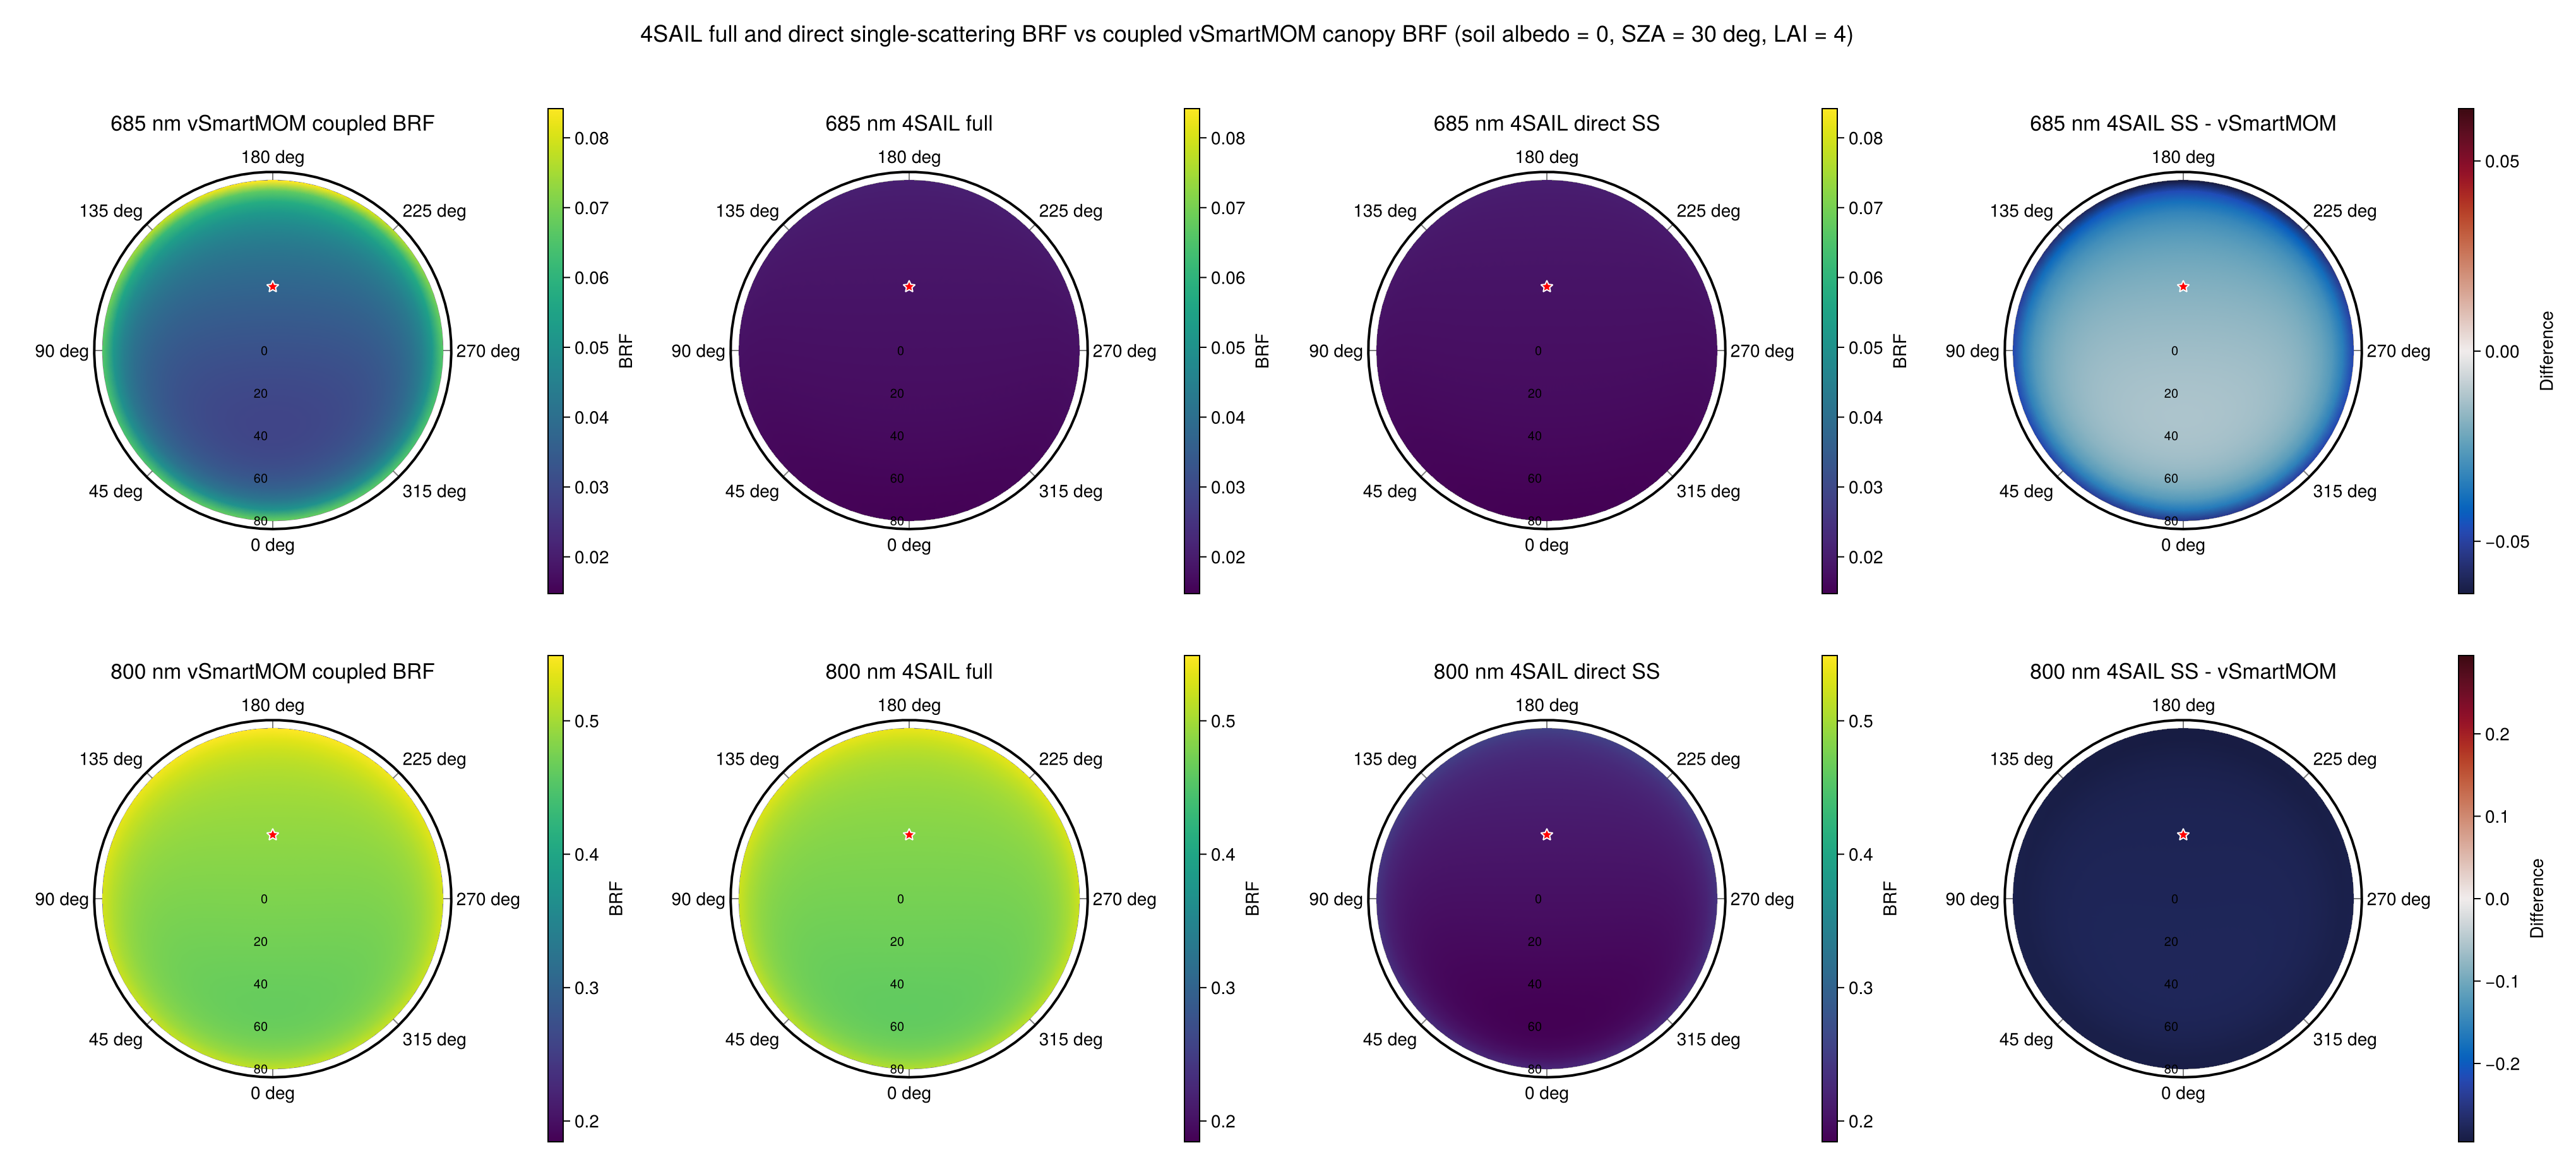

The script that saved this image:
# =================================================================
# Compare 4SAIL single-scattering BRDF against vSmartMOM canopy-only RT
#
# This uses a canopy-only red/NIR setup:
#   - wavelengths: 685 and 800 nm
#   - SZA = 30 deg
#   - LAI = 4
#   - one-layer planophile canopy
#   - black Lambertian soil
#   - atmospheric Rayleigh, aerosol, and gas absorption optical depths are
#     explicitly set to zero after model construction
#   - Δ_angle = 0.0 so none of the usual δ-truncation/exclusion-angle machinery
#     is requested; canopy Fourier moments are carried through m = 0:11
#
# vSmartMOM uses VAZ = 180 deg for the backscatter/hotspot side. The 4SAIL
# relative azimuth convention has that same geometry at RAA = 0 deg, so this
# script maps RAA_4SAIL = abs(VAZ_vSmartMOM - 180 deg).
#
# rt_run returns radiance normalized by unit solar irradiance. For a BRF/HDRF
# comparison against 4SAIL rsot/rsost, convert vSmartMOM by π / μ0. The 4SAIL
# direct single-scattering panel uses the embedded `rsost` component from the
# same full solve (`rsot = rsost + rsodt`), not a separate reduced-mode run.
#
# Run with:
#   julia --project=docs sandbox/canopy_foursail_ss_vs_vsmartmom_brdf_685_800nm.jl
# =================================================================

using vSmartMOM
using vSmartMOM.CoreRT
using CanopyOptics
using CairoMakie
using Statistics

const lambda_nm = [685.0, 800.0]
const nu_cm_inv = 1e7 ./ lambda_nm
const sza_deg = 30.0
const μ0 = cosd(sza_deg)
const lai = 4.0
const soil_albedo = 0.0

vzas_deg = collect(0.0:5.0:80.0)
vazs_deg = collect(0.0:5.0:355.0)
n_vza, n_vaz = length(vzas_deg), length(vazs_deg)

vza_all = repeat(vzas_deg; inner=n_vaz)
vaz_all = repeat(vazs_deg; outer=n_vza)
raa_4sail = abs.(vaz_all .- 180.0)

function canopy_only_phase_params()
    return parameters_from_dict(Dict{String,Any}(
        "radiative_transfer" => Dict{String,Any}(
            "spec_bands" => [string("[", join(nu_cm_inv, " "), "]")],
            "surface" => ["LambertianSurfaceScalar(0.0)"],
            "quadrature_type" => "RadauQuad()",
            "polarization_type" => "Stokes_I()",
            "max_m" => 12,
            "Δ_angle" => 0.0,
            "l_trunc" => 64,
            "depol" => -1.0,
            "float_type" => "Float64",
            "architecture" => "CPU()",
        ),
        "geometry" => Dict{String,Any}(
            "sza" => sza_deg,
            "vza" => vza_all,
            "vaz" => vaz_all,
            "obs_alt" => [0.0],
        ),
        "atmospheric_profile" => Dict{String,Any}(
            # One valid layer is still needed by the generic RT driver. Its
            # optical depths are zeroed below, so it is a transparent identity
            # layer rather than a Rayleigh/absorbing atmosphere.
            "T" => [285.0],
            "p" => [1012.99, 1013.0],
            "profile_reduction" => -1,
        ),
    ))
end

function zero_atmosphere!(model)
    for τ in model.τ_rayl
        fill!(τ, 0)
    end
    for τ in model.τ_abs
        fill!(τ, 0)
    end
    for τ in model.τ_aer
        fill!(τ, 0)
    end
    return model
end

max_or_zero(arrays) = maximum([isempty(A) ? 0.0 : maximum(A) for A in arrays])

leaf = CanopyOptics.LeafProspectProProperties(
    N = 1.5,
    Ccab = 40.0,
    Ccar = 8.0,
    Canth = 0.0,
    Cbrown = 0.0,
    Cw = 0.012,
    Cm = 0.009,
    Cprot = 0.0,
    Ccbc = 0.0,
)

opti = CanopyOptics.createLeafOpticalStruct(400.0:1.0:2500.0)
T_leaf_grid, R_leaf_grid = CanopyOptics.prospect(leaf, opti)
lambda_grid = [Float64(v.val) for v in opti.λ]
grid_idx = [findmin(abs.(lambda_grid .- lambda))[2] for lambda in lambda_nm]
R_leaf = R_leaf_grid[grid_idx]
T_leaf = T_leaf_grid[grid_idx]

lad = CanopyOptics.planophile_leaves2(Float64)

params = canopy_only_phase_params()
params.brdf[1] = CanopySurface(;
    soil = LambertianSurfaceScalar(soil_albedo),
    LAI = lai,
    n_layers = 1,
    LAD = lad,
    leaf_reflectance = R_leaf,
    leaf_transmittance = T_leaf,
    leaf_optics_grid = lambda_nm,
    grid_unit = :nm,
)

model = model_from_parameters(params)
zero_atmosphere!(model)
println("Atmosphere zeroed: max τ_rayl = ", max_or_zero(model.τ_rayl),
        ", max τ_abs = ", max_or_zero(model.τ_abs),
        ", max τ_aer = ", max_or_zero(model.τ_aer))
R_vmom, _ = rt_run(model)
println("vSmartMOM R size (dirs, stokes, wavelength): ", size(R_vmom))
println("Converting raw vSmartMOM SFI output to BRF/HDRF with π / μ0 = ",
        π / μ0)

vmom_grid = Array{Float64}(undef, length(lambda_nm), n_vza, n_vaz)
for ilambda in eachindex(lambda_nm)
    vmom_grid[ilambda, :, :] .= (π / μ0) .*
                                 permutedims(reshape(R_vmom[:, 1, ilambda],
                                                     n_vaz, n_vza))
end

geoms = CanopyOptics.FourSAILGeometrySet(lad;
    sza_deg = sza_deg,
    vza_deg = vza_all,
    raa_deg = raa_4sail,
    quadrature = CanopyOptics.CanopyQuadrature(n_leaf = 64, n_azimuth = 16),
)

R_4sail = CanopyOptics.foursail(R_leaf, T_leaf, soil_albedo, geoms, lai;
                                hotspot = 0.0, mode = :full)

sail_full_grid = Array{Float64}(undef, length(lambda_nm), n_vza, n_vaz)
sail_ss_grid = Array{Float64}(undef, length(lambda_nm), n_vza, n_vaz)
for ilambda in eachindex(lambda_nm)
    sail_full_grid[ilambda, :, :] .= permutedims(reshape(R_4sail.rsot[ilambda, :],
                                                         n_vaz, n_vza))
    sail_ss_grid[ilambda, :, :] .= permutedims(reshape(R_4sail.rsost[ilambda, :],
                                                       n_vaz, n_vza))
end

diff_full_grid = sail_full_grid .- vmom_grid
diff_ss_grid = sail_ss_grid .- vmom_grid

for (ilambda, lambda) in pairs(lambda_nm)
    diff_full = diff_full_grid[ilambda, :, :]
    diff_ss = diff_ss_grid[ilambda, :, :]
    println("lambda = ", lambda, " nm")
    println("  leaf R/T: ", (R_leaf[ilambda], T_leaf[ilambda]))
    println("  vSmartMOM canopy-only BRF extrema: ", extrema(vmom_grid[ilambda, :, :]))
    println("  4SAIL full extrema: ", extrema(sail_full_grid[ilambda, :, :]))
    println("  4SAIL SS extrema: ", extrema(sail_ss_grid[ilambda, :, :]))
    println("  4SAIL full - vSmartMOM extrema: ", extrema(diff_full))
    println("  4SAIL SS - vSmartMOM extrema: ", extrema(diff_ss))
    println("  4SAIL full mean absolute difference: ", mean(abs.(diff_full)))
    println("  4SAIL SS mean absolute difference: ", mean(abs.(diff_ss)))
end

theta_rad = deg2rad.(vcat(vazs_deg, 360.0))

fig = Figure(size = (2040, 920))

for (ilambda, lambda) in pairs(lambda_nm)
    vmom_plot = hcat(vmom_grid[ilambda, :, :], vmom_grid[ilambda, :, 1])
    sail_full_plot = hcat(sail_full_grid[ilambda, :, :], sail_full_grid[ilambda, :, 1])
    sail_ss_plot = hcat(sail_ss_grid[ilambda, :, :], sail_ss_grid[ilambda, :, 1])
    diff_ss_plot = hcat(diff_ss_grid[ilambda, :, :], diff_ss_grid[ilambda, :, 1])

    refl_range = extrema(vcat(vec(vmom_grid[ilambda, :, :]),
                              vec(sail_full_grid[ilambda, :, :]),
                              vec(sail_ss_grid[ilambda, :, :])))
    diff_lim = maximum(abs, diff_ss_grid[ilambda, :, :])

    ax_vmom = PolarAxis(fig[ilambda, 1];
        title = "$(Int(round(lambda))) nm vSmartMOM canopy-only BRF",
        theta_0 = pi / 2,
        direction = -1,
        rticks = 0:20:80,
        rticklabelsize = 10,
        thetaticks = (deg2rad.(0:45:315), string.(0:45:315) .* " deg"),
    )
    hm_vmom = surface!(ax_vmom, theta_rad, vzas_deg, vmom_plot';
                       colormap = :viridis, colorrange = refl_range,
                       shading = NoShading)

    ax_sail = PolarAxis(fig[ilambda, 3];
        title = "$(Int(round(lambda))) nm 4SAIL full",
        theta_0 = pi / 2,
        direction = -1,
        rticks = 0:20:80,
        rticklabelsize = 10,
        thetaticks = (deg2rad.(0:45:315), string.(0:45:315) .* " deg"),
    )
    hm_sail = surface!(ax_sail, theta_rad, vzas_deg, sail_full_plot';
                       colormap = :viridis, colorrange = refl_range,
                       shading = NoShading)

    ax_ss = PolarAxis(fig[ilambda, 5];
        title = "$(Int(round(lambda))) nm 4SAIL direct SS",
        theta_0 = pi / 2,
        direction = -1,
        rticks = 0:20:80,
        rticklabelsize = 10,
        thetaticks = (deg2rad.(0:45:315), string.(0:45:315) .* " deg"),
    )
    hm_ss = surface!(ax_ss, theta_rad, vzas_deg, sail_ss_plot';
                     colormap = :viridis, colorrange = refl_range,
                     shading = NoShading)

    ax_diff = PolarAxis(fig[ilambda, 7];
        title = "$(Int(round(lambda))) nm 4SAIL SS - vSmartMOM",
        theta_0 = pi / 2,
        direction = -1,
        rticks = 0:20:80,
        rticklabelsize = 10,
        thetaticks = (deg2rad.(0:45:315), string.(0:45:315) .* " deg"),
    )
    hm_diff = surface!(ax_diff, theta_rad, vzas_deg, diff_ss_plot';
                       colormap = :balance, colorrange = (-diff_lim, diff_lim),
                       shading = NoShading)

    for ax in (ax_vmom, ax_sail, ax_ss, ax_diff)
        scatter!(ax, [deg2rad(180.0)], [sza_deg];
                 color = :red, markersize = 11, marker = :star5,
                 strokecolor = :white, strokewidth = 1.0)
    end

    Colorbar(fig[ilambda, 2], hm_vmom; label = "BRF")
    Colorbar(fig[ilambda, 4], hm_sail; label = "BRF")
    Colorbar(fig[ilambda, 6], hm_ss; label = "BRF")
    Colorbar(fig[ilambda, 8], hm_diff; label = "Difference")
end

Label(fig[0, 1:8],
      "4SAIL full and direct single-scattering BRF vs vSmartMOM canopy-only BRF (soil albedo = 0, SZA = 30 deg, LAI = 4)";
      fontsize = 18)

out_png = joinpath(@__DIR__, "canopy_foursail_ss_vs_vsmartmom_vacuum_brdf_685_800nm.png")
save(out_png, fig)
println("Saved comparison plot -> ", out_png)
fig
